Labelled photos from "data", an image-classification folder in netsatsawat/Malaria-Detection. The possible labels are: parasitized, uninfected.

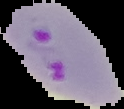
Label: parasitized

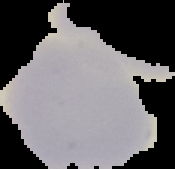
Label: uninfected

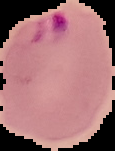
Label: parasitized

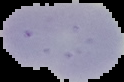
Label: uninfected

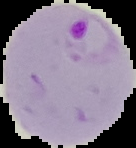
Label: parasitized

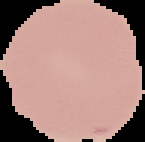
Label: uninfected
